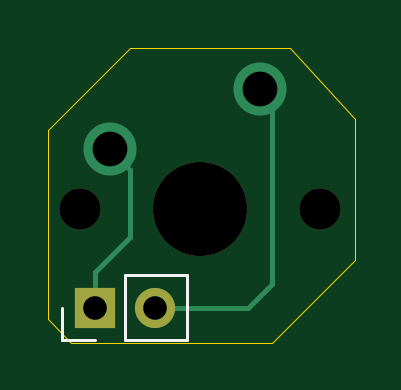
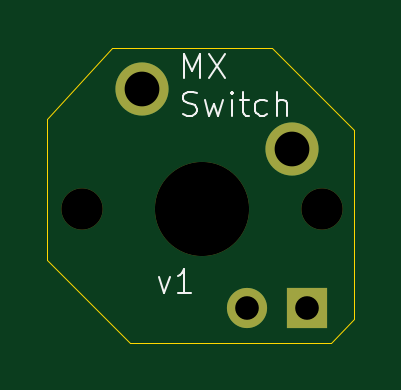
Circuit board: 11 layer files. Board 13.0 x 12.5 mm.
- bottom_copper: MX-adaptor-B_Cu.gbr (936 bytes)
- bottom_mask: MX-adaptor-B_Mask.gbr (804 bytes)
- paste: MX-adaptor-B_Paste.gbr (455 bytes)
- bottom_silk: MX-adaptor-B_Silkscreen.gbr (3730 bytes)
- outline: MX-adaptor-Edge_Cuts.gbr (885 bytes)
- top_copper: MX-adaptor-F_Cu.gbr (1447 bytes)
- top_mask: MX-adaptor-F_Mask.gbr (725 bytes)
- paste: MX-adaptor-F_Paste.gbr (455 bytes)
- top_silk: MX-adaptor-F_Silkscreen.gbr (797 bytes)
- drill: MX-adaptor-NPTH.drl (443 bytes)
- drill: MX-adaptor-PTH.drl (441 bytes)

=== bottom_copper: MX-adaptor-B_Cu.gbr ===
%TF.GenerationSoftware,KiCad,Pcbnew,10.0.3*%
%TF.CreationDate,2026-08-21T18:16:02-04:00*%
%TF.ProjectId,MX-adaptor,4d582d61-6461-4707-946f-722e6b696361,rev?*%
%TF.SameCoordinates,Original*%
%TF.FileFunction,Copper,L2,Bot*%
%TF.FilePolarity,Positive*%
%FSLAX46Y46*%
G04 Gerber Fmt 4.6, Leading zero omitted, Abs format (unit mm)*
G04 Created by KiCad (PCBNEW 10.0.3) date 2026-08-21 18:16:02*
%MOMM*%
%LPD*%
G01*
G04 APERTURE LIST*
%TA.AperFunction,ComponentPad*%
%ADD10C,2.250000*%
%TD*%
%TA.AperFunction,ComponentPad*%
%ADD11R,1.700000X1.700000*%
%TD*%
%TA.AperFunction,ComponentPad*%
%ADD12C,1.700000*%
%TD*%
G04 APERTURE END LIST*
D10*
%TO.P,SW1,2,2_2*%
%TO.N,Net-(J1-Pin_2)*%
X151495000Y-80265000D03*
%TO.P,SW1,1,1_1*%
%TO.N,Net-(J1-Pin_1)*%
X145145000Y-82805000D03*
%TD*%
D11*
%TO.P,J1,1,Pin_1_1*%
%TO.N,Net-(J1-Pin_1)*%
X144500000Y-89500000D03*
D12*
%TO.P,J1,2,Pin_2_2*%
%TO.N,Net-(J1-Pin_2)*%
X147040000Y-89500000D03*
%TD*%
M02*

=== bottom_mask: MX-adaptor-B_Mask.gbr ===
%TF.GenerationSoftware,KiCad,Pcbnew,10.0.3*%
%TF.CreationDate,2026-08-21T18:16:02-04:00*%
%TF.ProjectId,MX-adaptor,4d582d61-6461-4707-946f-722e6b696361,rev?*%
%TF.SameCoordinates,Original*%
%TF.FileFunction,Soldermask,Bot*%
%TF.FilePolarity,Negative*%
%FSLAX46Y46*%
G04 Gerber Fmt 4.6, Leading zero omitted, Abs format (unit mm)*
G04 Created by KiCad (PCBNEW 10.0.3) date 2026-08-21 18:16:02*
%MOMM*%
%LPD*%
G01*
G04 APERTURE LIST*
%ADD10C,2.250000*%
%ADD11C,3.987800*%
%ADD12C,1.750000*%
%ADD13R,1.700000X1.700000*%
%ADD14C,1.700000*%
G04 APERTURE END LIST*
D10*
%TO.C,SW1*%
X151495000Y-80265000D03*
D11*
X148955000Y-85345000D03*
D10*
X145145000Y-82805000D03*
D12*
X143875000Y-85345000D03*
X154035000Y-85345000D03*
%TD*%
D13*
%TO.C,J1*%
X144500000Y-89500000D03*
D14*
X147040000Y-89500000D03*
%TD*%
M02*

=== paste: MX-adaptor-B_Paste.gbr ===
%TF.GenerationSoftware,KiCad,Pcbnew,10.0.3*%
%TF.CreationDate,2026-08-21T18:16:02-04:00*%
%TF.ProjectId,MX-adaptor,4d582d61-6461-4707-946f-722e6b696361,rev?*%
%TF.SameCoordinates,Original*%
%TF.FileFunction,Paste,Bot*%
%TF.FilePolarity,Positive*%
%FSLAX46Y46*%
G04 Gerber Fmt 4.6, Leading zero omitted, Abs format (unit mm)*
G04 Created by KiCad (PCBNEW 10.0.3) date 2026-08-21 18:16:02*
%MOMM*%
%LPD*%
G01*
G04 APERTURE LIST*
G04 APERTURE END LIST*
M02*

=== bottom_silk: MX-adaptor-B_Silkscreen.gbr ===
%TF.GenerationSoftware,KiCad,Pcbnew,10.0.3*%
%TF.CreationDate,2026-08-21T18:16:02-04:00*%
%TF.ProjectId,MX-adaptor,4d582d61-6461-4707-946f-722e6b696361,rev?*%
%TF.SameCoordinates,Original*%
%TF.FileFunction,Legend,Bot*%
%TF.FilePolarity,Positive*%
%FSLAX46Y46*%
G04 Gerber Fmt 4.6, Leading zero omitted, Abs format (unit mm)*
G04 Created by KiCad (PCBNEW 10.0.3) date 2026-08-21 18:16:02*
%MOMM*%
%LPD*%
G01*
G04 APERTURE LIST*
%ADD10C,0.100000*%
G04 APERTURE END LIST*
D10*
X150791353Y-88205752D02*
X150553258Y-88872419D01*
X150553258Y-88872419D02*
X150315163Y-88205752D01*
X149410401Y-88872419D02*
X149981829Y-88872419D01*
X149696115Y-88872419D02*
X149696115Y-87872419D01*
X149696115Y-87872419D02*
X149791353Y-88015276D01*
X149791353Y-88015276D02*
X149886591Y-88110514D01*
X149886591Y-88110514D02*
X149981829Y-88158133D01*
X149696115Y-79762475D02*
X149696115Y-78762475D01*
X149696115Y-78762475D02*
X149362782Y-79476760D01*
X149362782Y-79476760D02*
X149029449Y-78762475D01*
X149029449Y-78762475D02*
X149029449Y-79762475D01*
X148648496Y-78762475D02*
X147981830Y-79762475D01*
X147981830Y-78762475D02*
X148648496Y-79762475D01*
X149743734Y-81324800D02*
X149600877Y-81372419D01*
X149600877Y-81372419D02*
X149362782Y-81372419D01*
X149362782Y-81372419D02*
X149267544Y-81324800D01*
X149267544Y-81324800D02*
X149219925Y-81277180D01*
X149219925Y-81277180D02*
X149172306Y-81181942D01*
X149172306Y-81181942D02*
X149172306Y-81086704D01*
X149172306Y-81086704D02*
X149219925Y-80991466D01*
X149219925Y-80991466D02*
X149267544Y-80943847D01*
X149267544Y-80943847D02*
X149362782Y-80896228D01*
X149362782Y-80896228D02*
X149553258Y-80848609D01*
X149553258Y-80848609D02*
X149648496Y-80800990D01*
X149648496Y-80800990D02*
X149696115Y-80753371D01*
X149696115Y-80753371D02*
X149743734Y-80658133D01*
X149743734Y-80658133D02*
X149743734Y-80562895D01*
X149743734Y-80562895D02*
X149696115Y-80467657D01*
X149696115Y-80467657D02*
X149648496Y-80420038D01*
X149648496Y-80420038D02*
X149553258Y-80372419D01*
X149553258Y-80372419D02*
X149315163Y-80372419D01*
X149315163Y-80372419D02*
X149172306Y-80420038D01*
X148838972Y-80705752D02*
X148648496Y-81372419D01*
X148648496Y-81372419D02*
X148458020Y-80896228D01*
X148458020Y-80896228D02*
X148267544Y-81372419D01*
X148267544Y-81372419D02*
X148077068Y-80705752D01*
X147696115Y-81372419D02*
X147696115Y-80705752D01*
X147696115Y-80372419D02*
X147743734Y-80420038D01*
X147743734Y-80420038D02*
X147696115Y-80467657D01*
X147696115Y-80467657D02*
X147648496Y-80420038D01*
X147648496Y-80420038D02*
X147696115Y-80372419D01*
X147696115Y-80372419D02*
X147696115Y-80467657D01*
X147362782Y-80705752D02*
X146981830Y-80705752D01*
X147219925Y-80372419D02*
X147219925Y-81229561D01*
X147219925Y-81229561D02*
X147172306Y-81324800D01*
X147172306Y-81324800D02*
X147077068Y-81372419D01*
X147077068Y-81372419D02*
X146981830Y-81372419D01*
X146219925Y-81324800D02*
X146315163Y-81372419D01*
X146315163Y-81372419D02*
X146505639Y-81372419D01*
X146505639Y-81372419D02*
X146600877Y-81324800D01*
X146600877Y-81324800D02*
X146648496Y-81277180D01*
X146648496Y-81277180D02*
X146696115Y-81181942D01*
X146696115Y-81181942D02*
X146696115Y-80896228D01*
X146696115Y-80896228D02*
X146648496Y-80800990D01*
X146648496Y-80800990D02*
X146600877Y-80753371D01*
X146600877Y-80753371D02*
X146505639Y-80705752D01*
X146505639Y-80705752D02*
X146315163Y-80705752D01*
X146315163Y-80705752D02*
X146219925Y-80753371D01*
X145791353Y-81372419D02*
X145791353Y-80372419D01*
X145362782Y-81372419D02*
X145362782Y-80848609D01*
X145362782Y-80848609D02*
X145410401Y-80753371D01*
X145410401Y-80753371D02*
X145505639Y-80705752D01*
X145505639Y-80705752D02*
X145648496Y-80705752D01*
X145648496Y-80705752D02*
X145743734Y-80753371D01*
X145743734Y-80753371D02*
X145791353Y-80800990D01*
M02*

=== outline: MX-adaptor-Edge_Cuts.gbr ===
%TF.GenerationSoftware,KiCad,Pcbnew,10.0.3*%
%TF.CreationDate,2026-08-21T18:16:02-04:00*%
%TF.ProjectId,MX-adaptor,4d582d61-6461-4707-946f-722e6b696361,rev?*%
%TF.SameCoordinates,Original*%
%TF.FileFunction,Profile,NP*%
%FSLAX46Y46*%
G04 Gerber Fmt 4.6, Leading zero omitted, Abs format (unit mm)*
G04 Created by KiCad (PCBNEW 10.0.3) date 2026-08-21 18:16:02*
%MOMM*%
%LPD*%
G01*
G04 APERTURE LIST*
%TA.AperFunction,Profile*%
%ADD10C,0.050000*%
%TD*%
G04 APERTURE END LIST*
D10*
X152000000Y-91000000D02*
X155500000Y-87500000D01*
X142500000Y-90000000D02*
X143500000Y-91000000D01*
X142500000Y-82000000D02*
X142500000Y-90000000D01*
X146000000Y-78500000D02*
X142500000Y-82000000D01*
X155500000Y-81500000D02*
X152750000Y-78500000D01*
X155500000Y-87500000D02*
X155500000Y-81500000D01*
X143500000Y-91000000D02*
X152000000Y-91000000D01*
X152750000Y-78500000D02*
X146000000Y-78500000D01*
M02*

=== top_copper: MX-adaptor-F_Cu.gbr ===
%TF.GenerationSoftware,KiCad,Pcbnew,10.0.3*%
%TF.CreationDate,2026-08-21T18:16:02-04:00*%
%TF.ProjectId,MX-adaptor,4d582d61-6461-4707-946f-722e6b696361,rev?*%
%TF.SameCoordinates,Original*%
%TF.FileFunction,Copper,L1,Top*%
%TF.FilePolarity,Positive*%
%FSLAX46Y46*%
G04 Gerber Fmt 4.6, Leading zero omitted, Abs format (unit mm)*
G04 Created by KiCad (PCBNEW 10.0.3) date 2026-08-21 18:16:02*
%MOMM*%
%LPD*%
G01*
G04 APERTURE LIST*
%TA.AperFunction,ComponentPad*%
%ADD10C,2.250000*%
%TD*%
%TA.AperFunction,ComponentPad*%
%ADD11R,1.700000X1.700000*%
%TD*%
%TA.AperFunction,ComponentPad*%
%ADD12C,1.700000*%
%TD*%
%TA.AperFunction,Conductor*%
%ADD13C,0.200000*%
%TD*%
G04 APERTURE END LIST*
D10*
%TO.P,SW1,2,2_2*%
%TO.N,Net-(J1-Pin_2)*%
X151495000Y-80265000D03*
%TO.P,SW1,1,1_1*%
%TO.N,Net-(J1-Pin_1)*%
X145145000Y-82805000D03*
%TD*%
D11*
%TO.P,J1,1,Pin_1_1*%
%TO.N,Net-(J1-Pin_1)*%
X144500000Y-89500000D03*
D12*
%TO.P,J1,2,Pin_2_2*%
%TO.N,Net-(J1-Pin_2)*%
X147040000Y-89500000D03*
%TD*%
%TO.N,Net-(J1-Pin_2)*%
D13*
X147040000Y-89500000D02*
X151000000Y-89500000D01*
X152000000Y-80770000D02*
X151495000Y-80265000D01*
X151000000Y-89500000D02*
X152000000Y-88500000D01*
X152000000Y-88500000D02*
X152000000Y-80770000D01*
%TO.N,Net-(J1-Pin_1)*%
X144500000Y-89500000D02*
X144500000Y-88000000D01*
X146000000Y-83660000D02*
X145145000Y-82805000D01*
X144500000Y-88000000D02*
X146000000Y-86500000D01*
X146000000Y-86500000D02*
X146000000Y-83660000D01*
%TD*%
M02*

=== top_mask: MX-adaptor-F_Mask.gbr ===
%TF.GenerationSoftware,KiCad,Pcbnew,10.0.3*%
%TF.CreationDate,2026-08-21T18:16:02-04:00*%
%TF.ProjectId,MX-adaptor,4d582d61-6461-4707-946f-722e6b696361,rev?*%
%TF.SameCoordinates,Original*%
%TF.FileFunction,Soldermask,Top*%
%TF.FilePolarity,Negative*%
%FSLAX46Y46*%
G04 Gerber Fmt 4.6, Leading zero omitted, Abs format (unit mm)*
G04 Created by KiCad (PCBNEW 10.0.3) date 2026-08-21 18:16:02*
%MOMM*%
%LPD*%
G01*
G04 APERTURE LIST*
%ADD10C,3.987800*%
%ADD11C,1.750000*%
%ADD12R,1.700000X1.700000*%
%ADD13C,1.700000*%
G04 APERTURE END LIST*
D10*
%TO.C,SW1*%
X148955000Y-85345000D03*
D11*
X143875000Y-85345000D03*
X154035000Y-85345000D03*
%TD*%
D12*
%TO.C,J1*%
X144500000Y-89500000D03*
D13*
X147040000Y-89500000D03*
%TD*%
M02*

=== paste: MX-adaptor-F_Paste.gbr ===
%TF.GenerationSoftware,KiCad,Pcbnew,10.0.3*%
%TF.CreationDate,2026-08-21T18:16:02-04:00*%
%TF.ProjectId,MX-adaptor,4d582d61-6461-4707-946f-722e6b696361,rev?*%
%TF.SameCoordinates,Original*%
%TF.FileFunction,Paste,Top*%
%TF.FilePolarity,Positive*%
%FSLAX46Y46*%
G04 Gerber Fmt 4.6, Leading zero omitted, Abs format (unit mm)*
G04 Created by KiCad (PCBNEW 10.0.3) date 2026-08-21 18:16:02*
%MOMM*%
%LPD*%
G01*
G04 APERTURE LIST*
G04 APERTURE END LIST*
M02*

=== top_silk: MX-adaptor-F_Silkscreen.gbr ===
%TF.GenerationSoftware,KiCad,Pcbnew,10.0.3*%
%TF.CreationDate,2026-08-21T18:16:02-04:00*%
%TF.ProjectId,MX-adaptor,4d582d61-6461-4707-946f-722e6b696361,rev?*%
%TF.SameCoordinates,Original*%
%TF.FileFunction,Legend,Top*%
%TF.FilePolarity,Positive*%
%FSLAX46Y46*%
G04 Gerber Fmt 4.6, Leading zero omitted, Abs format (unit mm)*
G04 Created by KiCad (PCBNEW 10.0.3) date 2026-08-21 18:16:02*
%MOMM*%
%LPD*%
G01*
G04 APERTURE LIST*
%ADD10C,0.120000*%
G04 APERTURE END LIST*
%TO.C,J1*%
D10*
X143120000Y-90880000D02*
X143120000Y-89500000D01*
X144500000Y-90880000D02*
X143120000Y-90880000D01*
X145770000Y-90880000D02*
X148420000Y-90880000D01*
X145770000Y-90880000D02*
X145770000Y-88120000D01*
X148420000Y-90880000D02*
X148420000Y-88120000D01*
X145770000Y-88120000D02*
X148420000Y-88120000D01*
%TD*%
M02*

=== drill: MX-adaptor-NPTH.drl ===
M48
; DRILL file KiCad 10.0.3 date 2026-08-21T18:15:57
; FORMAT={-:-/ absolute / metric / decimal}
; #@! TF.CreationDate,2026-08-21T18:15:57-04:00
; #@! TF.GenerationSoftware,Kicad,Pcbnew,10.0.3
; #@! TF.FileFunction,NonPlated,1,2,NPTH
FMAT,2
METRIC
; #@! TA.AperFunction,NonPlated,NPTH,ComponentDrill
T1C1.750
; #@! TA.AperFunction,NonPlated,NPTH,ComponentDrill
T2C3.988
%
G90
G05
T1
X143.875Y-85.345
X154.035Y-85.345
T2
X148.955Y-85.345
M30

=== drill: MX-adaptor-PTH.drl ===
M48
; DRILL file KiCad 10.0.3 date 2026-08-21T18:15:57
; FORMAT={-:-/ absolute / metric / decimal}
; #@! TF.CreationDate,2026-08-21T18:15:57-04:00
; #@! TF.GenerationSoftware,Kicad,Pcbnew,10.0.3
; #@! TF.FileFunction,Plated,1,2,PTH
FMAT,2
METRIC
; #@! TA.AperFunction,Plated,PTH,ComponentDrill
T1C1.000
; #@! TA.AperFunction,Plated,PTH,ComponentDrill
T2C1.470
%
G90
G05
T1
X144.5Y-89.5
X147.04Y-89.5
T2
X145.145Y-82.805
X151.495Y-80.265
M30
